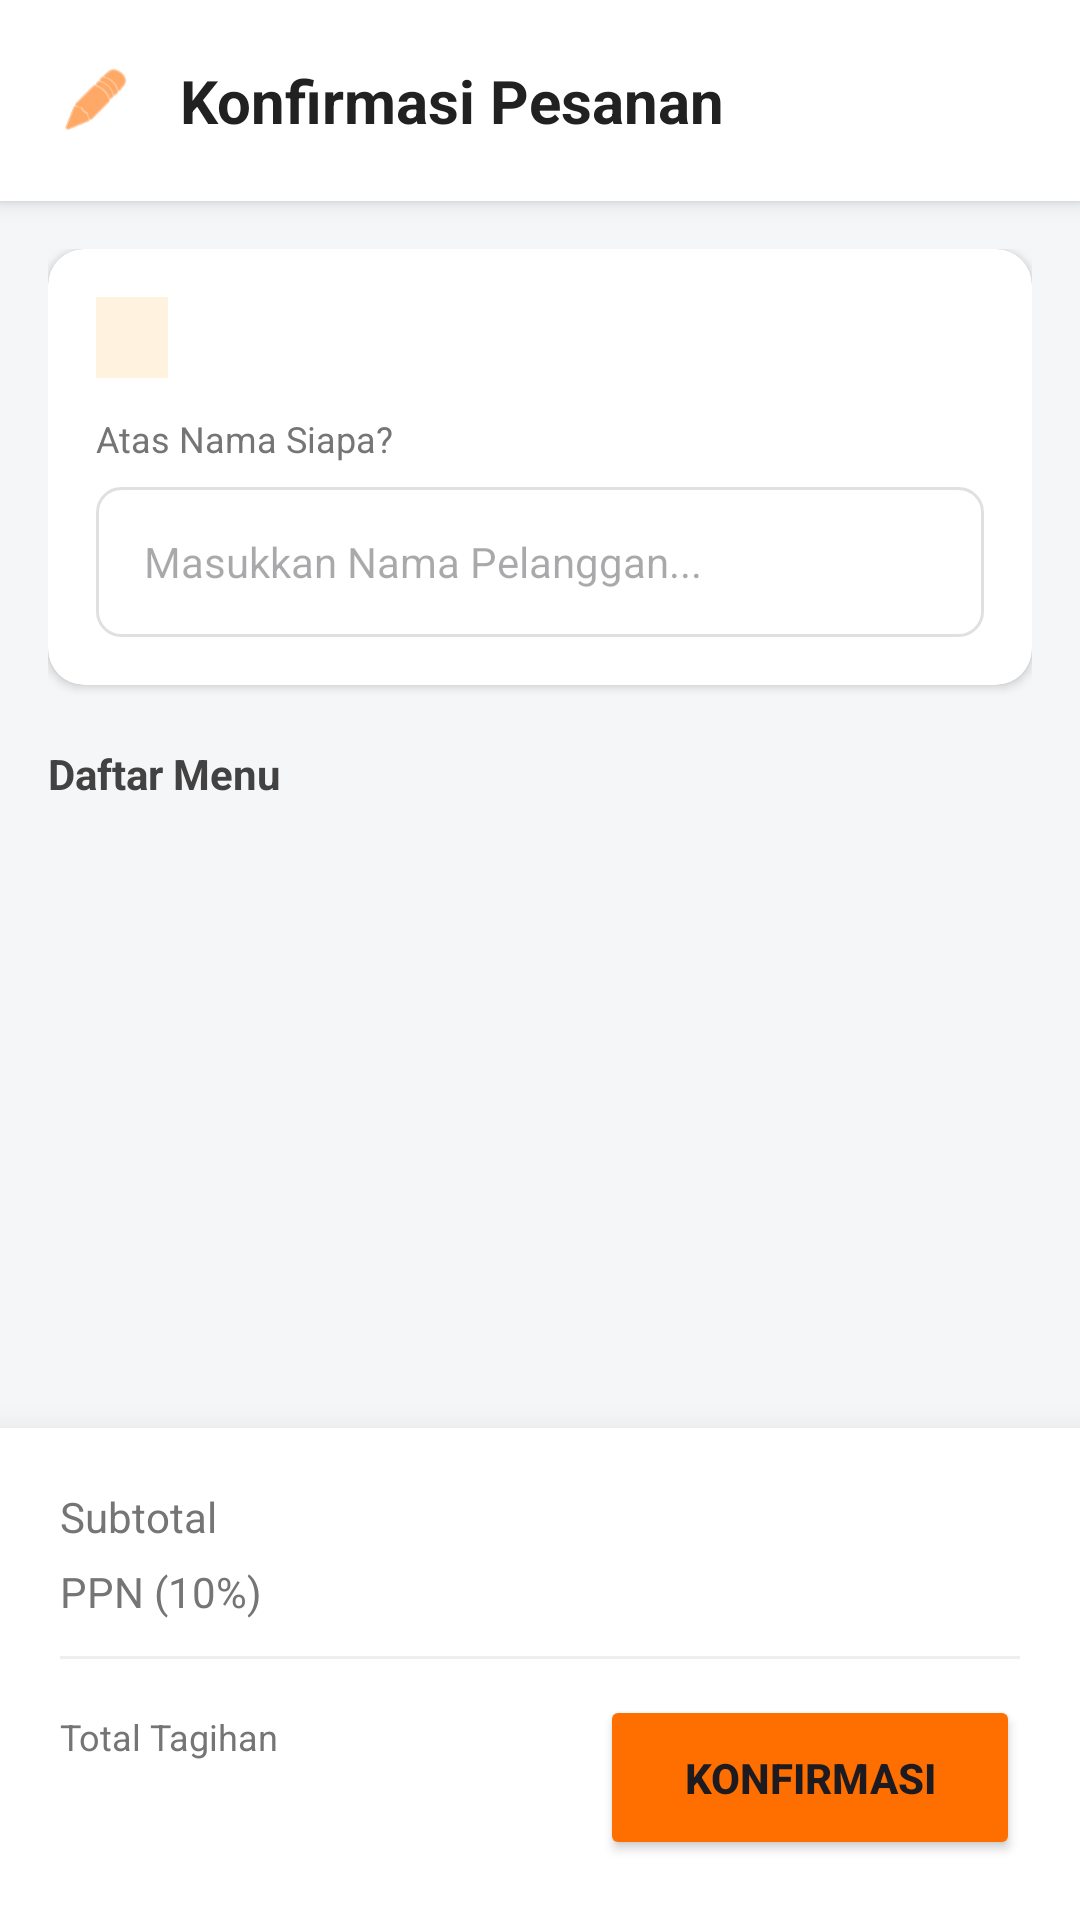

This screen was rendered from an Android layout file. Write that file and the resources it references.
<!-- AndroidManifest.xml: application theme Theme.PesanAja -->
<!-- res/layout/activity_checkout.xml -->
<?xml version="1.0" encoding="utf-8"?>
<LinearLayout xmlns:android="http://schemas.android.com/apk/res/android"
    xmlns:app="http://schemas.android.com/apk/res-auto"
    xmlns:tools="http://schemas.android.com/tools"
    android:layout_width="match_parent"
    android:layout_height="match_parent"
    android:orientation="vertical"
    android:background="#F5F6F8"> <LinearLayout
    android:layout_width="match_parent"
    android:layout_height="wrap_content"
    android:background="#FFFFFF"
    android:elevation="4dp"
    android:padding="20dp"
    android:orientation="horizontal"
    android:gravity="center_vertical">

    <ImageView
        android:layout_width="24dp"
        android:layout_height="24dp"
        android:src="@android:drawable/ic_menu_edit"
        app:tint="#FF6F00"/>

    <TextView
        android:layout_width="wrap_content"
        android:layout_height="wrap_content"
        android:text="Konfirmasi Pesanan"
        android:textSize="20sp"
        android:textStyle="bold"
        android:textColor="#212121"
        android:layout_marginStart="16dp"/>
</LinearLayout>

    <LinearLayout
        android:layout_width="match_parent"
        android:layout_height="0dp"
        android:layout_weight="1"
        android:orientation="vertical"
        android:padding="16dp">

        <androidx.cardview.widget.CardView
            android:layout_width="match_parent"
            android:layout_height="wrap_content"
            app:cardCornerRadius="12dp"
            app:cardElevation="2dp"
            app:cardBackgroundColor="#FFFFFF">

            <LinearLayout
                android:layout_width="match_parent"
                android:layout_height="wrap_content"
                android:orientation="vertical"
                android:padding="16dp">

                <TextView
                    android:id="@+id/tvDetailMeja"
                    android:layout_width="wrap_content"
                    android:layout_height="wrap_content"
                    tools:text="Meja: 05"
                    android:textStyle="bold"
                    android:textColor="#FF6F00"
                    android:background="#FFF3E0"
                    android:paddingHorizontal="12dp"
                    android:paddingVertical="4dp"
                    android:layout_marginBottom="12dp"/>

                <TextView
                    android:layout_width="wrap_content"
                    android:layout_height="wrap_content"
                    android:text="Atas Nama Siapa?"
                    android:textSize="12sp"
                    android:textColor="#757575"
                    android:layout_marginBottom="8dp"/>

                <EditText
                    android:id="@+id/etNamaPelanggan"
                    android:layout_width="match_parent"
                    android:layout_height="50dp"
                    android:background="@drawable/bg_input_rounded"
                    android:hint="Masukkan Nama Pelanggan..."
                    android:paddingHorizontal="16dp"
                    android:textSize="14sp"
                    android:inputType="textPersonName"
                    android:singleLine="true"/>
            </LinearLayout>
        </androidx.cardview.widget.CardView>

        <TextView
            android:layout_width="wrap_content"
            android:layout_height="wrap_content"
            android:text="Daftar Menu"
            android:textStyle="bold"
            android:layout_marginTop="20dp"
            android:layout_marginBottom="8dp"
            android:textColor="#424242"/>

        <androidx.recyclerview.widget.RecyclerView
            android:id="@+id/rvCheckoutItems"
            android:layout_width="match_parent"
            android:layout_height="match_parent"
            tools:listitem="@layout/item_checkout" />

    </LinearLayout>

    <androidx.cardview.widget.CardView
        android:layout_width="match_parent"
        android:layout_height="wrap_content"
        app:cardElevation="16dp"
        app:cardCornerRadius="0dp">

        <LinearLayout
            android:layout_width="match_parent"
            android:layout_height="wrap_content"
            android:orientation="vertical"
            android:padding="20dp"
            android:background="#FFFFFF">

            <TableLayout
                android:layout_width="match_parent"
                android:layout_height="wrap_content"
                android:stretchColumns="1">
                <TableRow>
                    <TextView
                        android:layout_width="wrap_content"
                        android:layout_height="wrap_content"
                        android:text="Subtotal"
                        android:textColor="#757575"/>
                    <TextView
                        android:id="@+id/tvSubtotal"
                        android:layout_width="wrap_content"
                        android:layout_height="wrap_content"
                        android:gravity="end"
                        tools:text="Rp 45.000"
                        android:textColor="#212121"
                        android:textStyle="bold"/>
                </TableRow>
                <TableRow android:layout_marginTop="6dp">
                    <TextView
                        android:layout_width="wrap_content"
                        android:layout_height="wrap_content"
                        android:text="PPN (10%)"
                        android:textColor="#757575"/>
                    <TextView
                        android:id="@+id/tvPajak"
                        android:layout_width="wrap_content"
                        android:layout_height="wrap_content"
                        android:gravity="end"
                        tools:text="Rp 4.500"
                        android:textColor="#212121"
                        android:textStyle="bold"/>
                </TableRow>
            </TableLayout>

            <View
                android:layout_width="match_parent"
                android:layout_height="1dp"
                android:background="#EEEEEE"
                android:layout_marginVertical="12dp"/>

            <LinearLayout
                android:layout_width="match_parent"
                android:layout_height="wrap_content"
                android:orientation="horizontal"
                android:gravity="center_vertical">

                <LinearLayout
                    android:layout_width="0dp"
                    android:layout_height="wrap_content"
                    android:layout_weight="1"
                    android:orientation="vertical">

                    <TextView
                        android:layout_width="wrap_content"
                        android:layout_height="wrap_content"
                        android:text="Total Tagihan"
                        android:textSize="12sp"
                        android:textColor="#757575"/>

                    <TextView
                        android:id="@+id/tvTotalBayar"
                        android:layout_width="wrap_content"
                        android:layout_height="wrap_content"
                        tools:text="Rp 49.500"
                        android:textStyle="bold"
                        android:textSize="20sp"
                        android:textColor="#FF6F00"/>
                </LinearLayout>

                <Button
                    android:id="@+id/btnKonfirmasiPesan"
                    android:layout_width="140dp"
                    android:layout_height="55dp"
                    android:text="Konfirmasi"
                    android:textStyle="bold"
                    android:backgroundTint="#FF6F00"
                    app:cornerRadius="12dp"/>
            </LinearLayout>

        </LinearLayout>
    </androidx.cardview.widget.CardView>

</LinearLayout>
<!-- res/layout/item_checkout.xml (included above) -->
<?xml version="1.0" encoding="utf-8"?>
<LinearLayout xmlns:android="http://schemas.android.com/apk/res/android"
    xmlns:app="http://schemas.android.com/apk/res-auto"
    xmlns:tools="http://schemas.android.com/tools"
    android:layout_width="match_parent"
    android:layout_height="wrap_content"
    android:orientation="vertical"
    android:paddingVertical="12dp"
    android:paddingHorizontal="16dp"
    android:background="#FFFFFF">

    <LinearLayout
        android:layout_width="match_parent"
        android:layout_height="wrap_content"
        android:orientation="horizontal"
        android:gravity="center_vertical">

        <TextView
            android:id="@+id/tvCheckoutName"
            android:layout_width="0dp"
            android:layout_height="wrap_content"
            android:layout_weight="1"
            tools:text="Nasi Goreng Spesial"
            android:textColor="#212121"
            android:textSize="16sp"
            android:textStyle="bold" />

        <ImageButton
            android:id="@+id/btnRemoveItem"
            android:layout_width="32dp"
            android:layout_height="32dp"
            android:background="?attr/selectableItemBackgroundBorderless"
            android:src="@android:drawable/ic_menu_close_clear_cancel"
            app:tint="#F44336"
            android:contentDescription="Hapus Item"/>
    </LinearLayout>

    <TextView
        android:id="@+id/tvCheckoutLevel"
        android:layout_width="wrap_content"
        android:layout_height="wrap_content"
        tools:text="+ Level 5"
        android:textColor="#FF6F00"
        android:textSize="12sp"
        android:layout_marginTop="2dp"
        android:visibility="gone"/>

    <LinearLayout
        android:layout_width="match_parent"
        android:layout_height="wrap_content"
        android:orientation="horizontal"
        android:layout_marginTop="4dp">

        <TextView
            android:id="@+id/tvCheckoutQty"
            android:layout_width="0dp"
            android:layout_height="wrap_content"
            android:layout_weight="1"
            tools:text="1 x Rp 11.000"
            android:textColor="#757575"
            android:textSize="13sp"/>

        <TextView
            android:id="@+id/tvCheckoutPrice"
            android:layout_width="wrap_content"
            android:layout_height="wrap_content"
            tools:text="Rp 11.000"
            android:textStyle="bold"
            android:textColor="#212121"
            android:textSize="14sp"/>
    </LinearLayout>

    <LinearLayout
        android:id="@+id/layoutNoteTrigger"
        android:layout_width="match_parent"
        android:layout_height="wrap_content"
        android:orientation="horizontal"
        android:gravity="center_vertical"
        android:layout_marginTop="10dp"
        android:background="@drawable/bg_note_rounded"
        android:padding="10dp"
        android:clickable="true"
        android:focusable="true">

        <ImageView
            android:layout_width="16dp"
            android:layout_height="16dp"
            android:src="@android:drawable/ic_menu_edit"
            app:tint="#9E9E9E"
            android:layout_marginEnd="8dp"/>

        <TextView
            android:id="@+id/tvCheckoutNote"
            android:layout_width="match_parent"
            android:layout_height="wrap_content"
            android:text="Tambahkan catatan..."
            android:textSize="12sp"
            android:textColor="#9E9E9E"
            android:maxLines="1"
            android:ellipsize="end"/>
    </LinearLayout>

    <View
        android:layout_width="match_parent"
        android:layout_height="1dp"
        android:background="#F5F5F5"
        android:layout_marginTop="16dp"/>

</LinearLayout>
<!-- resources referenced by this layout -->
<resources>
  <!-- drawable bg_input_rounded (drawable) -->
  <?xml version="1.0" encoding="utf-8"?>
  <shape xmlns:android="http://schemas.android.com/apk/res/android">
      <solid android:color="#FFFFFF" />
      <corners android:radius="8dp" />
      <stroke
          android:width="1dp"
          android:color="#E0E0E0" /> </shape>
  <!-- drawable bg_note_rounded (drawable) -->
  <?xml version="1.0" encoding="utf-8"?>
  <shape xmlns:android="http://schemas.android.com/apk/res/android">
      <solid android:color="#FAFAFA"/> <stroke android:width="1dp" android:color="#E0E0E0"/> <corners android:radius="8dp"/>
  </shape>
  <style name="Theme.PesanAja" parent="Base.Theme.PesanAja" />
  <style name="Base.Theme.PesanAja" parent="Theme.Material3.Light">
          <item name="android:windowNoTitle">true</item>
          <item name="android:windowActionBar">false</item>
      </style>
</resources>
